Run: headless pygame with SDL's dummy video driver; simulated clock (each Clock.tick advances the game by its frame time, no real sleeping); random seed 0; keys injected as events and as key.get_pressed() state; no mouse input.
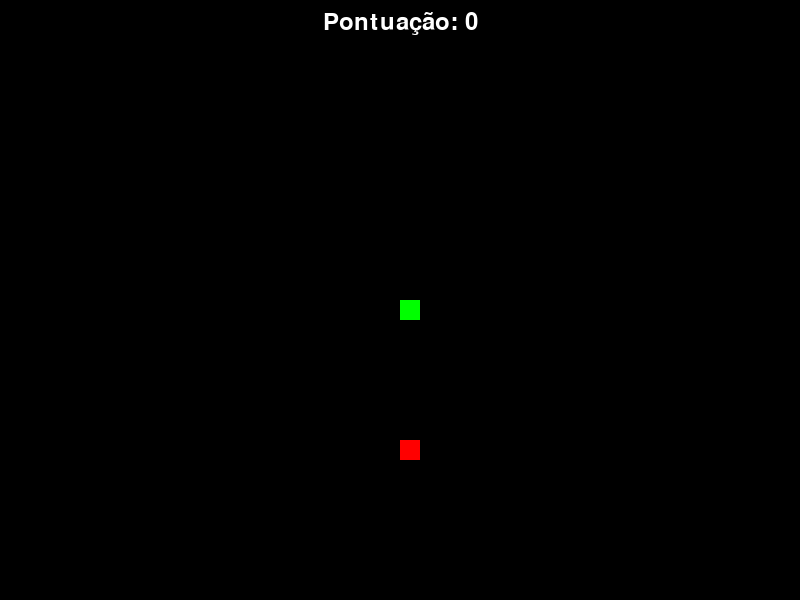
Frame 1 of 2 · flips 1–60 · no input
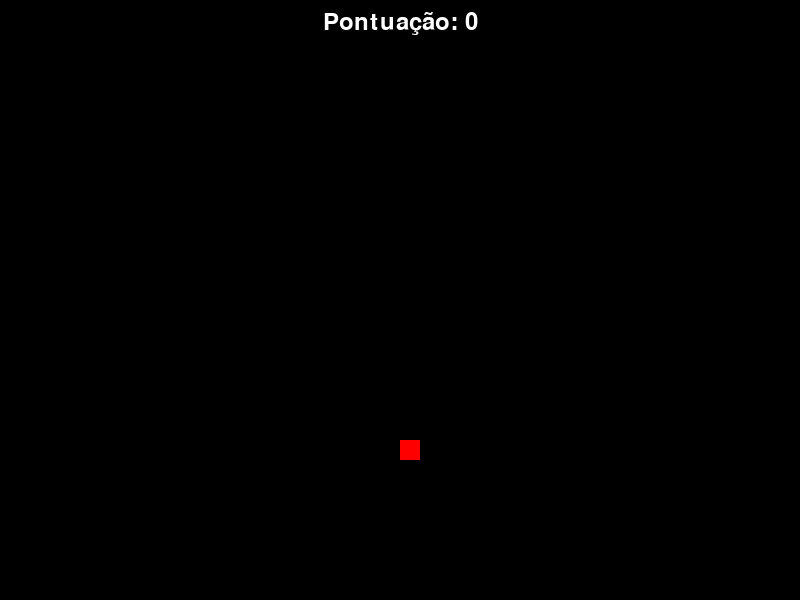
Frame 2 of 2 · flips 61–180 · tapped SPACE, RETURN · held RIGHT (→), D (game ended)

The pygame program that drew these frames:

import pygame
import random

pygame.init()
pygame.display.set_caption("Snake Game Python")

largura, altura = 800, 600
tela = pygame.display.set_mode((largura, altura), pygame.RESIZABLE)
relogio = pygame.time.Clock()

preta = (0, 0, 0)
branca = (255, 255, 255)
vermelho = (255, 0, 0)
verde = (0, 255, 0)

tamanho_quadrado = 20
velocidade = 15

tela_cheia = False
tamanho_janela_anterior = (largura, altura)


def alternar_tela_cheia():
    global tela, tela_cheia, largura, altura, tamanho_janela_anterior
    tela_cheia = not tela_cheia
    if tela_cheia:
        tamanho_janela_anterior = (largura, altura)
        info = pygame.display.Info()
        largura, altura = info.current_w, info.current_h
        tela = pygame.display.set_mode((largura, altura), pygame.FULLSCREEN)
    else:
        largura, altura = tamanho_janela_anterior
        tela = pygame.display.set_mode((largura, altura), pygame.RESIZABLE)


def gerar_comida():
    comida_x = round(random.randrange(0, largura - tamanho_quadrado) / tamanho_quadrado) * tamanho_quadrado
    comida_y = round(random.randrange(0, altura - tamanho_quadrado) / tamanho_quadrado) * tamanho_quadrado
    return comida_x, comida_y


def desenhar_comida(comida_x, comida_y):
    pygame.draw.rect(tela, vermelho, [comida_x, comida_y, tamanho_quadrado, tamanho_quadrado])


def desenhar_cobra(tamanho_quadrado, pixeis_cobra):
    for pixel in pixeis_cobra:
        pygame.draw.rect(tela, verde, [pixel[0], pixel[1], tamanho_quadrado, tamanho_quadrado])


def desenhar_pontuacao(pontuacao):
    fonte = pygame.font.SysFont(None, 35)
    texto = fonte.render("Pontuação: " + str(pontuacao), True, branca)
    posicao_x = largura // 2 - texto.get_width() // 2
    tela.blit(texto, [posicao_x, 10])


def desenhar_pausa():
    overlay = pygame.Surface((largura, altura))
    overlay.set_alpha(180)
    overlay.fill(preta)
    tela.blit(overlay, (0, 0))

    fonte_grande = pygame.font.SysFont(None, 60)
    fonte_pequena = pygame.font.SysFont(None, 30)

    texto_pausa = fonte_grande.render("PAUSADO", True, branca)
    texto_dica = fonte_pequena.render("Pressione ESC para continuar", True, branca)

    tela.blit(texto_pausa, [largura // 2 - texto_pausa.get_width() // 2, altura // 2 - 40])
    tela.blit(texto_dica, [largura // 2 - texto_dica.get_width() // 2, altura // 2 + 20])


def verificar_colisao_corpo(x, y, pixeis_cobra):
    corpo_sem_cabeca = pixeis_cobra[:-1]
    for pixel in corpo_sem_cabeca:
        if pixel == [x, y]:
            return True
    return False


def verificar_colisao_parede(x, y):
    return x < 0 or x >= largura or y < 0 or y >= altura


def selecionar_velocidade(tecla, velocidade_x_atual, velocidade_y_atual):
    velocidade_x, velocidade_y = velocidade_x_atual, velocidade_y_atual

    if tecla in (pygame.K_LEFT, pygame.K_a) and velocidade_x_atual == 0:
        velocidade_x, velocidade_y = -tamanho_quadrado, 0
    elif tecla in (pygame.K_RIGHT, pygame.K_d) and velocidade_x_atual == 0:
        velocidade_x, velocidade_y = tamanho_quadrado, 0
    elif tecla in (pygame.K_UP, pygame.K_w) and velocidade_y_atual == 0:
        velocidade_x, velocidade_y = 0, -tamanho_quadrado
    elif tecla in (pygame.K_DOWN, pygame.K_s) and velocidade_y_atual == 0:
        velocidade_x, velocidade_y = 0, tamanho_quadrado

    return velocidade_x, velocidade_y


def rodar_game():
    global largura, altura, tela

    fim_de_jogo = False
    pausado = False

    x = largura / 2
    y = altura / 2

    velocidade_x = 0
    velocidade_y = 0

    tamanho_cobra = 1
    pixeis_cobra = []

    comida_x, comida_y = gerar_comida()

    while not fim_de_jogo:
        for evento in pygame.event.get():
            if evento.type == pygame.QUIT:
                fim_de_jogo = True
            elif evento.type == pygame.VIDEORESIZE and not tela_cheia:
                largura, altura = evento.w, evento.h
                tela = pygame.display.set_mode((largura, altura), pygame.RESIZABLE)
            elif evento.type == pygame.KEYDOWN:
                if evento.key == pygame.K_ESCAPE:
                    pausado = not pausado
                elif evento.key == pygame.K_F11:
                    alternar_tela_cheia()
                elif not pausado:
                    velocidade_x, velocidade_y = selecionar_velocidade(evento.key, velocidade_x, velocidade_y)

        if not pausado:
            x += velocidade_x
            y += velocidade_y

            if verificar_colisao_parede(x, y):
                fim_de_jogo = True

            pixeis_cobra.append([x, y])
            if len(pixeis_cobra) > tamanho_cobra:
                del pixeis_cobra[0]

            if verificar_colisao_corpo(x, y, pixeis_cobra):
                fim_de_jogo = True

            if x == comida_x and y == comida_y:
                comida_x, comida_y = gerar_comida()
                tamanho_cobra += 1

        tela.fill(preta)
        desenhar_comida(comida_x, comida_y)
        desenhar_cobra(tamanho_quadrado, pixeis_cobra)
        desenhar_pontuacao(tamanho_cobra - 1)

        if pausado:
            desenhar_pausa()

        pygame.display.update()
        relogio.tick(velocidade)

    pygame.quit()


if __name__ == '__main__':
    rodar_game()
